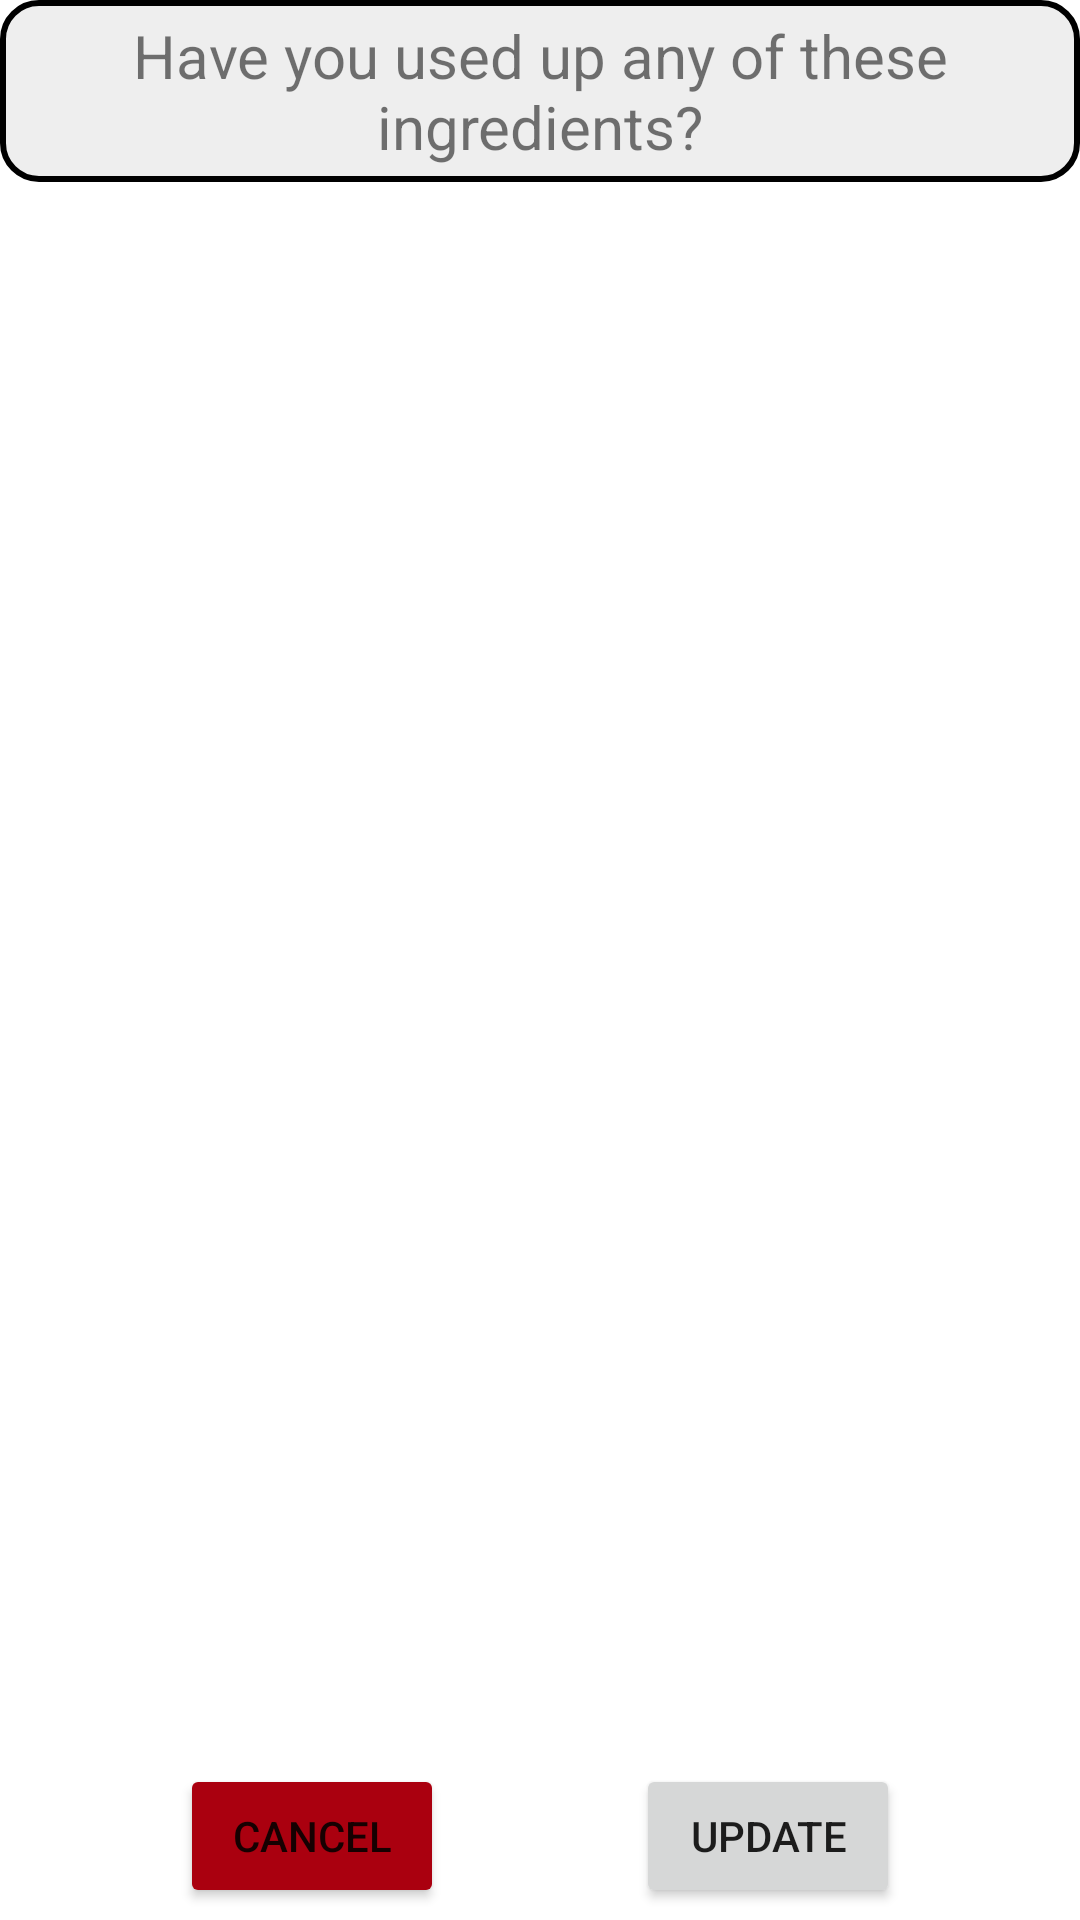

The Android layout XML behind this screen, and the referenced resources:
<!-- AndroidManifest.xml: application theme Theme.RecipeMe -->
<!-- res/layout/activity_recipe_confirmation.xml -->
<?xml version="1.0" encoding="utf-8"?>
<androidx.constraintlayout.widget.ConstraintLayout xmlns:android="http://schemas.android.com/apk/res/android"
    xmlns:app="http://schemas.android.com/apk/res-auto"
    xmlns:tools="http://schemas.android.com/tools"
    android:layout_width="match_parent"
    android:layout_height="match_parent"
    tools:context=".activities.RecipeConfirmationActivity">

    <ImageView
        android:id="@+id/backgroundAppRecipeConfirmation"
        android:layout_width="match_parent"
        android:layout_height="match_parent"
        android:scaleType="centerCrop"
        android:src="@drawable/recipe_me_plain"
        app:layout_constraintBottom_toBottomOf="parent"
        app:layout_constraintEnd_toEndOf="parent"
        app:layout_constraintStart_toStartOf="parent"
        app:layout_constraintTop_toTopOf="parent" />


    <LinearLayout
        android:id="@+id/linearLayoutRecipeConfirmation"
        android:layout_width="match_parent"
        android:layout_height="wrap_content"
        android:gravity="center"
        app:layout_constraintBottom_toTopOf="@+id/rvRecipeConfirmation"
        app:layout_constraintTop_toBottomOf="@+id/tvLabelRecipeConfirmation"
        tools:layout_editor_absoluteX="-26dp"
        android:orientation="horizontal">

    </LinearLayout>

    <androidx.recyclerview.widget.RecyclerView
        android:id="@+id/rvRecipeConfirmation"
        android:layout_width="match_parent"
        android:layout_height="0dp"

        app:layout_constraintBottom_toTopOf="@+id/btnCancelRecipeConfirmation"
        app:layout_constraintEnd_toEndOf="parent"
        app:layout_constraintStart_toStartOf="parent"
        app:layout_constraintTop_toBottomOf="@+id/tvLabelRecipeConfirmation">


    </androidx.recyclerview.widget.RecyclerView>

    <TextView
        android:id="@+id/tvLabelRecipeConfirmation"
        android:layout_width="wrap_content"
        android:layout_height="wrap_content"
        android:text="@string/recipe_confirmation_page_label"
        android:textAlignment="center"
        android:textSize="20sp"
        app:layout_constraintEnd_toEndOf="parent"
        app:layout_constraintStart_toStartOf="parent"
        app:layout_constraintTop_toTopOf="parent"
        android:background="@drawable/small_item_button_shape"/>

    <Button
        android:id="@+id/btnCancelRecipeConfirmation"
        android:layout_width="wrap_content"
        android:layout_height="wrap_content"
        android:layout_margin="4dp"
        android:backgroundTint="@color/dark_red"

        android:text="@string/page_cancel_label"

        app:layout_constraintBottom_toBottomOf="parent"
        app:layout_constraintEnd_toStartOf="@+id/btnUpdateRecipeConfirmation"
        app:layout_constraintHorizontal_bias="0.5"
        app:layout_constraintStart_toStartOf="parent" />

    <Button
        android:id="@+id/btnUpdateRecipeConfirmation"
        android:layout_width="wrap_content"
        android:layout_height="wrap_content"

        android:layout_margin="4dp"
        android:text="@string/page_update_label"
        app:layout_constraintBottom_toBottomOf="@+id/btnCancelRecipeConfirmation"
        app:layout_constraintEnd_toEndOf="parent"
        app:layout_constraintHorizontal_bias="0.5"
        app:layout_constraintStart_toEndOf="@+id/btnCancelRecipeConfirmation"
        app:layout_constraintTop_toTopOf="@+id/btnCancelRecipeConfirmation" />



</androidx.constraintlayout.widget.ConstraintLayout>
<!-- resources referenced by this layout -->
<resources>
  <color name="dark_red">#AA000F</color>
  <!-- drawable recipe_me_plain: jpg bitmap (drawable-v24, 73015 bytes) -->
  <!-- drawable small_item_button_shape (drawable) -->
  <?xml version="1.0" encoding="utf-8"?>
  <selector xmlns:android="http://schemas.android.com/apk/res/android">
      <item android:state_pressed="true">
          <shape>
              <solid
                  android:color="?attr/itemActiveIndicatorStyle"/>
              <corners
                  android:radius="12dp"/>
              <padding
                  android:left="10dp"
                  android:right="10dp"
                  android:top="5dp"
                  android:bottom="5dp"/>
              <stroke
                  android:width="2dp"
                  android:color="#000000"/>
          </shape>
      </item>
      <item>
          <shape>
              <solid
                  android:color="?attr/itemFillColor"/>
              <corners
                  android:radius="12dp"/>
              <padding
                  android:left="10dp"
                  android:right="10dp"
                  android:top="5dp"
                  android:bottom="5dp"/>
              <stroke
                  android:width="2dp"
                  android:color="#000000"/>
          </shape>
      </item>
  </selector>
  <string name="page_cancel_label">Cancel</string>
  <string name="page_update_label">Update</string>
  <string name="recipe_confirmation_page_label">Have you used up any of these ingredients?</string>
  <style name="Theme.RecipeMe" parent="Theme.MaterialComponents.DayNight.NoActionBar">
          
          <item name="colorPrimary">@color/teal_200</item>
          <item name="colorPrimaryVariant">@color/teal_700</item>
          <item name="colorOnPrimary">@color/white</item>
  
          
          <item name="colorSecondary">@color/purple_200</item>
          <item name="colorSecondaryVariant">@color/purple_500</item>
          <item name="colorOnSecondary">@color/black</item>
          
          <item name="android:statusBarColor">?attr/colorPrimaryVariant</item>
          
          <item name="itemFillColor">@color/list_item</item>
          <item name="itemActiveIndicatorStyle">@color/list_item_pressed</item>
          <item name="background">@drawable/recipe_me_plain</item>
      </style>
  <color name="teal_200">#03DAC5</color>
  <color name="teal_700">#018786</color>
  <color name="white">#FFFFFFFF</color>
  <color name="purple_200">#FFBB86FC</color>
  <color name="purple_500">#FF6200EE</color>
  <color name="black">#FF000000</color>
  <color name="list_item">#EEEEEE</color>
  <color name="list_item_pressed">#DDDDDD</color>
</resources>
